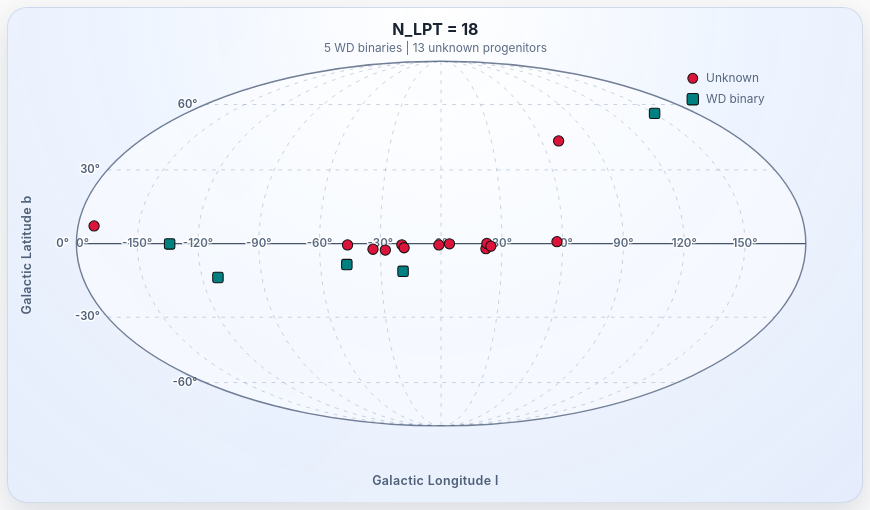
D3 v7 page, settled after 480 driven frames (8 s of simulated time); the page loaded 2 data file(s).


// ── script.js
const SKY_MAP_LAYOUT = {
  width: 900,
  height: 520,
  margin: {
    top: 42,
    right: 60,
    bottom: 66,
    left: 72
  },
  maxZoom: 10
};

const SKY_MAP_DEFINITIONS = {
  galactic: {
    xLabel: "Galactic Longitude l",
    yLabel: "Galactic Latitude b",
    longitudeLabelLatitude: 0,
    tickLabel: formatGalacticLongitudeLabel,
    coordinates(row) {
      const lon = parseFloat(row["Gal_l (deg)"]);
      const lat = parseFloat(row["Gal_b (deg)"]);

      if (!Number.isFinite(lon) || !Number.isFinite(lat)) return null;

      return {
        lon: wrapLongitude(lon),
        lat
      };
    }
  },
  equatorial: {
    xLabel: "Right Ascension (J2000)",
    yLabel: "Declination",
    longitudeLabelLatitude: 0,
    tickLabel: formatRightAscensionLabel,
    coordinates(row) {
      const ra = parseRightAscension(row["R.A. (J2000)"]);
      const dec = parseDeclination(row["Dec. (J2000)"]);

      if (!Number.isFinite(ra) || !Number.isFinite(dec)) return null;

      return {
        lon: wrapLongitude(-ra),
        lat: dec
      };
    }
  }
};

let jumpToCatalogRow = null;

function positiveModulo(value, modulus) {
  return ((value % modulus) + modulus) % modulus;
}

function wrapLongitude(value) {
  return positiveModulo(value + 180, 360) - 180;
}

function clamp(value, min, max) {
  return Math.min(max, Math.max(min, value));
}

function getAdaptiveAngularStep(zoom) {
  if (zoom >= 7) return 5;
  if (zoom >= 4) return 10;
  if (zoom >= 2) return 15;
  return 30;
}

function getLongitudeLabelLatitude(rotationPhi, step) {
  const snappedLatitude = Math.round(rotationPhi / step) * step;

  return clamp(snappedLatitude, -90 + step, 90 - step);
}

function buildMeridianValues(step) {
  return d3.range(-180, 180, step);
}

function buildParallelValues(step) {
  return d3.range(-90 + step, 90, step);
}

function stripMeasurement(value) {
  return (value || "")
    .toString()
    .replace(/\([^)]*\)/g, "")
    .replace(/−/g, "-")
    .trim();
}

function parseRightAscension(value) {
  const cleanValue = stripMeasurement(value);
  const [hours = 0, minutes = 0, seconds = 0] = cleanValue
    .split(":")
    .map(Number);

  return 15 * (hours + minutes / 60 + seconds / 3600);
}

function parseDeclination(value) {
  const cleanValue = stripMeasurement(value);
  const [degreesValue = "0", minutesValue = "0", secondsValue = "0"] = cleanValue.split(":");
  const sign = degreesValue.trim().startsWith("-") ? -1 : 1;
  const degrees = Math.abs(parseFloat(degreesValue));
  const minutes = parseFloat(minutesValue);
  const seconds = parseFloat(secondsValue);

  return sign * (degrees + minutes / 60 + seconds / 3600);
}

function createSkyGeometry() {
  const plotWidth = SKY_MAP_LAYOUT.width - SKY_MAP_LAYOUT.margin.left - SKY_MAP_LAYOUT.margin.right;
  const plotHeight = SKY_MAP_LAYOUT.height - SKY_MAP_LAYOUT.margin.top - SKY_MAP_LAYOUT.margin.bottom;
  const scale = Math.min(
    plotWidth / (4 * Math.SQRT2),
    plotHeight / (2 * Math.SQRT2)
  );

  return {
    centerX: SKY_MAP_LAYOUT.margin.left + plotWidth / 2,
    centerY: SKY_MAP_LAYOUT.margin.top + plotHeight / 2,
    radiusX: 2 * Math.SQRT2 * scale,
    radiusY: Math.SQRT2 * scale,
    scale
  };
}

function solveMollweideTheta(phi) {
  if (Math.abs(Math.abs(phi) - Math.PI / 2) < 1e-8) {
    return phi;
  }

  let theta = phi;

  for (let index = 0; index < 12; index += 1) {
    const numerator = 2 * theta + Math.sin(2 * theta) - Math.PI * Math.sin(phi);
    const denominator = 2 + 2 * Math.cos(2 * theta);
    theta -= numerator / denominator;
  }

  return theta;
}

function projectSkyCoordinate(lon, lat, geometry) {
  const lambda = (lon * Math.PI) / 180;
  const phi = (lat * Math.PI) / 180;
  const theta = solveMollweideTheta(phi);
  const x = (2 * Math.SQRT2 * lambda * Math.cos(theta)) / Math.PI;
  const y = Math.SQRT2 * Math.sin(theta);

  return {
    x: geometry.centerX + x * geometry.scale,
    y: geometry.centerY - y * geometry.scale
  };
}

function rotateSkyCoordinate(lon, lat, rotation) {
  const lambda = (lon * Math.PI) / 180;
  const phi = (lat * Math.PI) / 180;
  const lambdaRotation = (rotation.lambda * Math.PI) / 180;
  const phiRotation = (rotation.phi * Math.PI) / 180;

  const x = Math.cos(phi) * Math.cos(lambda);
  const y = Math.cos(phi) * Math.sin(lambda);
  const z = Math.sin(phi);

  const xLongitude = x * Math.cos(lambdaRotation) - y * Math.sin(lambdaRotation);
  const yLongitude = x * Math.sin(lambdaRotation) + y * Math.cos(lambdaRotation);
  const zLongitude = z;

  const xLatitude = xLongitude * Math.cos(phiRotation) + zLongitude * Math.sin(phiRotation);
  const yLatitude = yLongitude;
  const zLatitude = -xLongitude * Math.sin(phiRotation) + zLongitude * Math.cos(phiRotation);

  return {
    lon: (Math.atan2(yLatitude, xLatitude) * 180) / Math.PI,
    lat: (Math.asin(clamp(zLatitude, -1, 1)) * 180) / Math.PI
  };
}

function projectRotatedCoordinate(coordinates, geometry, state) {
  const rotated = rotateSkyCoordinate(coordinates.lon, coordinates.lat, state.rotation);

  return projectSkyCoordinate(rotated.lon, rotated.lat, {
    ...geometry,
    scale: geometry.scale * state.zoom
  });
}

function isPointInsideEllipse(point, geometry) {
  const normalizedX = (point.x - geometry.centerX) / geometry.radiusX;
  const normalizedY = (point.y - geometry.centerY) / geometry.radiusY;

  return normalizedX ** 2 + normalizedY ** 2 <= 1.0005;
}

function getLeftEllipseBoundaryX(y, geometry) {
  const normalizedY = clamp((y - geometry.centerY) / geometry.radiusY, -1, 1);
  const radialTerm = Math.max(0, 1 - normalizedY ** 2);

  return geometry.centerX - geometry.radiusX * Math.sqrt(radialTerm);
}

function formatRightAscensionLabel(value) {
  const totalMinutes = Math.round((positiveModulo(-value, 360) / 15) * 60);
  const hours = Math.floor(totalMinutes / 60) % 24;
  const minutes = totalMinutes % 60;

  if (minutes === 0) {
    return `${hours}h`;
  }

  return `${hours}h${String(minutes).padStart(2, "0")}m`;
}

function formatGalacticLongitudeLabel(value) {
  if (value === -180) {
    return "180°";
  }

  return `${value}°`;
}

function formatLatitudeLabel(value) {
  return `${value}°`;
}

function hideTooltip(tooltip) {
  if (!tooltip) return;

  tooltip.hidden = true;
  tooltip.classList.remove("below");
}

function hideAllSkyMapTooltips() {
  document.querySelectorAll(".sky-tooltip").forEach(tooltip => {
    hideTooltip(tooltip);
  });

  d3.selectAll(".sky-map-source").classed("is-active", false);
}

function positionTooltip(tooltip, stage, label, x, y) {
  const bounds = stage.getBoundingClientRect();
  const padding = 12;

  tooltip.textContent = label;
  tooltip.hidden = false;

  const tooltipHalfWidth = tooltip.offsetWidth / 2;
  const left = clamp(
    x,
    tooltipHalfWidth + padding,
    bounds.width - tooltipHalfWidth - padding
  );
  const placeBelow = y < tooltip.offsetHeight + 24;

  tooltip.style.left = `${left}px`;
  tooltip.style.top = `${placeBelow ? y + 10 : y - 10}px`;
  tooltip.classList.toggle("below", placeBelow);
}

function buildSegmentedPath(points, geometry, zoom, lineGenerator) {
  const horizontalThreshold = geometry.radiusX * zoom * 0.95;
  const verticalThreshold = geometry.radiusY * zoom * 1.1;
  const segments = [];
  let segment = [];

  points.forEach(point => {
    if (!Number.isFinite(point.x) || !Number.isFinite(point.y)) {
      if (segment.length > 1) {
        segments.push(segment);
      }
      segment = [];
      return;
    }

    if (segment.length > 0) {
      const previousPoint = segment[segment.length - 1];
      const deltaX = Math.abs(point.x - previousPoint.x);
      const deltaY = Math.abs(point.y - previousPoint.y);

      if (deltaX > horizontalThreshold || deltaY > verticalThreshold) {
        if (segment.length > 1) {
          segments.push(segment);
        }
        segment = [];
      }
    }

    segment.push(point);
  });

  if (segment.length > 1) {
    segments.push(segment);
  }

  return segments.map(segmentPoints => lineGenerator(segmentPoints)).join(" ");
}

function renderSkyMap(mapName, points, counts) {
  const panel = document.querySelector(`.sky-panel[data-figure="${mapName}"]`);

  if (!panel) return;

  const svgNode = panel.querySelector(`.sky-map[data-map="${mapName}"]`);
  const stage = panel.querySelector(".sky-map-stage");
  const tooltip = panel.querySelector(`.sky-tooltip[data-tooltip="${mapName}"]`);
  const zoomReadout = panel.querySelector(`.sky-map-zoom-readout[data-zoom-readout="${mapName}"]`);
  const resetButton = panel.querySelector(`.sky-reset-btn[data-reset-map="${mapName}"]`);

  if (!svgNode || !stage || !tooltip || !zoomReadout || !resetButton) return;

  const definition = SKY_MAP_DEFINITIONS[mapName];
  const geometry = createSkyGeometry();
  const clipId = `sky-map-clip-${mapName}`;
  const svg = d3.select(svgNode);
  const line = d3.line()
    .x(point => point.x)
    .y(point => point.y);
  const state = {
    zoom: 1,
    rotation: {
      lambda: 0,
      phi: 0
    }
  };

  svg.selectAll("*").remove();
  svg
    .attr("viewBox", `0 0 ${SKY_MAP_LAYOUT.width} ${SKY_MAP_LAYOUT.height}`)
    .attr("preserveAspectRatio", "xMidYMid meet");

  svg.append("ellipse")
    .attr("class", "sky-map-boundary-fill")
    .attr("cx", geometry.centerX)
    .attr("cy", geometry.centerY)
    .attr("rx", geometry.radiusX)
    .attr("ry", geometry.radiusY);

  svg.append("defs")
    .append("clipPath")
    .attr("id", clipId)
    .append("ellipse")
    .attr("cx", geometry.centerX)
    .attr("cy", geometry.centerY)
    .attr("rx", geometry.radiusX)
    .attr("ry", geometry.radiusY);

  const clippedViewport = svg.append("g")
    .attr("clip-path", `url(#${clipId})`);

  const scene = clippedViewport.append("g");

  const meridianPathLayer = scene.append("g");
  const parallelPathLayer = scene.append("g");

  const baselinePath = scene.append("path")
    .attr("class", "sky-map-baseline");

  const longitudeLabelLayer = scene.append("g");
  const latitudeLabelLayer = svg.append("g");

  const sources = scene.append("g")
    .selectAll(".sky-map-source")
    .data(points, point => point.id)
    .enter()
    .append("g")
    .attr("class", point => `sky-map-source${point.isBinary ? " is-binary" : ""}`)
    .attr("data-source-id", point => point.id)
    .attr("data-source-name", point => point.name)
    .attr("tabindex", 0)
    .attr("role", "button")
    .attr("aria-label", point => point.name);

  sources.each(function appendMarker(point) {
    const marker = d3.select(this);

    if (point.isBinary) {
      marker.append("rect")
        .attr("class", "sky-map-source-visible")
        .attr("x", -5.5)
        .attr("y", -5.5)
        .attr("width", 11)
        .attr("height", 11)
        .attr("rx", 2);
    } else {
      marker.append("circle")
        .attr("class", "sky-map-source-visible")
        .attr("r", 5.4);
    }

    marker.append("circle")
      .attr("class", "sky-map-source-hit")
      .attr("r", 14);
  });

  let isDragging = false;

  function activateSource(point) {
    hideAllSkyMapTooltips();
    sources.classed("is-active", source => source.id === point.id);

    const projected = projectRotatedCoordinate(point[mapName], geometry, state);
    const x = (projected.x / SKY_MAP_LAYOUT.width) * stage.clientWidth;
    const y = (projected.y / SKY_MAP_LAYOUT.height) * stage.clientHeight;

    positionTooltip(tooltip, stage, point.name, x, y);
  }

  function deactivateSources() {
    sources.classed("is-active", false);
    hideTooltip(tooltip);
  }

  function openSourceInTable(point) {
    activateSource(point);

    if (typeof jumpToCatalogRow === "function") {
      jumpToCatalogRow(point.id);
    }
  }

  function findNearestSource(event) {
    if (isDragging) return;

    const [pointerX, pointerY] = d3.pointer(event, svgNode);
    const pointerModeThreshold = window.matchMedia("(pointer: coarse)").matches ? 20 : 12;
    const threshold = pointerModeThreshold * (SKY_MAP_LAYOUT.width / stage.clientWidth);
    let nearestSource = null;

    points.forEach(point => {
      const projected = projectRotatedCoordinate(point[mapName], geometry, state);
      const x = projected.x;
      const y = projected.y;
      const distance = Math.hypot(x - pointerX, y - pointerY);

      if (!nearestSource || distance < nearestSource.distance) {
        nearestSource = {
          point,
          distance
        };
      }
    });

    if (!nearestSource || nearestSource.distance > threshold) {
      deactivateSources();
      return;
    }

    activateSource(nearestSource.point);
  }

  svg
    .on("mousemove", findNearestSource)
    .on("mouseleave", deactivateSources);

  sources
    .on("click", (event, point) => {
      event.stopPropagation();
      openSourceInTable(point);
    })
    .on("focus", (_, point) => {
      activateSource(point);
    })
    .on("blur", deactivateSources)
    .on("keydown", function handleSourceKey(event, point) {
      if (event.key === "Escape") {
        hideAllSkyMapTooltips();
        this.blur();
        return;
      }

      if (event.key === "Enter" || event.key === " ") {
        event.preventDefault();
        openSourceInTable(point);
      }
    });

  svg.append("ellipse")
    .attr("class", "sky-map-boundary")
    .attr("cx", geometry.centerX)
    .attr("cy", geometry.centerY)
    .attr("rx", geometry.radiusX)
    .attr("ry", geometry.radiusY);

  svg.append("text")
    .attr("class", "sky-map-title")
    .attr("x", SKY_MAP_LAYOUT.width / 2)
    .attr("y", 28)
    .attr("text-anchor", "middle")
    .text(`N_LPT = ${counts.total}`);

  svg.append("text")
    .attr("class", "sky-map-subtitle")
    .attr("x", SKY_MAP_LAYOUT.width / 2)
    .attr("y", 46)
    .attr("text-anchor", "middle")
    .text(`${counts.binary} WD binaries | ${counts.unknown} unknown progenitors`);

  svg.append("text")
    .attr("class", "sky-map-axis-label")
    .attr("x", SKY_MAP_LAYOUT.width / 2)
    .attr("y", SKY_MAP_LAYOUT.height - 18)
    .attr("text-anchor", "middle")
    .text(definition.xLabel);

  svg.append("text")
    .attr("class", "sky-map-axis-label")
    .attr("transform", `translate(24, ${SKY_MAP_LAYOUT.height / 2}) rotate(-90)`)
    .attr("text-anchor", "middle")
    .text(definition.yLabel);

  const legend = svg.append("g")
    .attr("transform", `translate(${SKY_MAP_LAYOUT.width - 185}, 68)`);

  legend.append("circle")
    .attr("cx", 6)
    .attr("cy", 6)
    .attr("r", 5.2)
    .attr("class", "sky-map-source-visible");

  legend.append("text")
    .attr("class", "sky-map-legend-label")
    .attr("x", 20)
    .attr("y", 10)
    .text("Unknown");

  legend.append("rect")
    .attr("x", 0)
    .attr("y", 22)
    .attr("width", 12)
    .attr("height", 12)
    .attr("rx", 2)
    .attr("class", "sky-map-source-visible")
    .style("fill", "teal");

  legend.append("text")
    .attr("class", "sky-map-legend-label")
    .attr("x", 20)
    .attr("y", 32)
    .text("WD binary");

  function buildCurve(constant, type) {
    const values = type === "meridian"
      ? d3.range(-90, 91, 2)
      : d3.range(-180, 181, 4);

    return values.map(value => {
      const coordinates = type === "meridian"
        ? { lon: constant, lat: value }
        : { lon: value, lat: constant };

      return projectRotatedCoordinate(coordinates, geometry, state);
    });
  }

  function buildLongitudeLabelData(meridianValues, labelLatitude) {
    return meridianValues
      .map(value => {
        const anchorCoordinates = {
          lon: value,
          lat: labelLatitude
        };
        const anchorPoint = projectRotatedCoordinate(anchorCoordinates, geometry, state);

        return {
          value,
          x: anchorPoint.x,
          y: anchorPoint.y
        };
      })
      .filter(Boolean);
  }

  function buildLatitudeLabelData(parallelValues) {
    return parallelValues.map(value => {
      const visibleCurve = buildCurve(value, "parallel")
        .filter(point => isPointInsideEllipse(point, geometry));
      const leftPoint = visibleCurve.reduce((best, point) => (
        !best || point.x < best.x ? point : best
      ), null);

      if (!leftPoint) return null;

      return {
        value,
        x: clamp(getLeftEllipseBoundaryX(leftPoint.y, geometry) - 8, 14, SKY_MAP_LAYOUT.width - 14),
        y: leftPoint.y
      };
    }).filter(Boolean);
  }

  function renderScene() {
    const angularStep = getAdaptiveAngularStep(state.zoom);
    const meridianValues = buildMeridianValues(angularStep);
    const parallelValues = buildParallelValues(angularStep);
    const secondaryParallelValues = parallelValues.filter(value => value !== 0);
    const longitudeLabelLatitude = getLongitudeLabelLatitude(state.rotation.phi, angularStep);
    const meridianData = meridianValues.map(value => ({
      value,
      curve: buildCurve(value, "meridian")
    }));
    const parallelData = secondaryParallelValues.map(value => ({
      value,
      curve: buildCurve(value, "parallel")
    }));

    meridianPathLayer.selectAll("path")
      .data(meridianData, item => item.value)
      .join("path")
      .attr("class", "sky-map-graticule")
      .attr("d", item => buildSegmentedPath(item.curve, geometry, state.zoom, line));

    parallelPathLayer.selectAll("path")
      .data(parallelData, item => item.value)
      .join("path")
      .attr("class", "sky-map-graticule")
      .attr("d", item => buildSegmentedPath(item.curve, geometry, state.zoom, line));

    baselinePath.attr("d", buildSegmentedPath(buildCurve(0, "parallel"), geometry, state.zoom, line));

    sources.attr("transform", point => {
      const projected = projectRotatedCoordinate(point[mapName], geometry, state);
      return `translate(${projected.x}, ${projected.y})`;
    });

    const longitudeLabels = buildLongitudeLabelData(meridianValues, longitudeLabelLatitude);
    const latitudeLabels = buildLatitudeLabelData(parallelValues);

    longitudeLabelLayer.selectAll("text")
      .data(longitudeLabels, item => item.value)
      .join("text")
      .attr("class", "sky-map-tick-label")
      .attr("text-anchor", "middle")
      .attr("dominant-baseline", "middle")
      .attr("x", item => item.x)
      .attr("y", item => item.y)
      .text(item => definition.tickLabel(item.value));

    latitudeLabelLayer.selectAll("text")
      .data(latitudeLabels, item => item.value)
      .join("text")
      .attr("class", "sky-map-grid-label")
      .attr("text-anchor", "end")
      .attr("dominant-baseline", "middle")
      .attr("x", item => item.x)
      .attr("y", item => item.y)
      .text(item => formatLatitudeLabel(item.value));

    zoomReadout.textContent = `${state.zoom.toFixed(1)}x`;
  }

  const drag = d3.drag()
    .on("start", () => {
      isDragging = true;
      svg.classed("is-dragging", true);
      hideAllSkyMapTooltips();
    })
    .on("drag", event => {
      const lonPerPixel = 360 / (2 * geometry.radiusX * state.zoom);
      const latPerPixel = 180 / (2 * geometry.radiusY * state.zoom);

      state.rotation.lambda = wrapLongitude(state.rotation.lambda + event.dx * lonPerPixel);
      state.rotation.phi = clamp(state.rotation.phi + event.dy * latPerPixel, -85, 85);

      renderScene();
    })
    .on("end", () => {
      isDragging = false;
      svg.classed("is-dragging", false);
    });

  svg.call(drag);
  svg.on("wheel", event => {
    event.preventDefault();
    hideAllSkyMapTooltips();

    const zoomFactor = Math.exp(-event.deltaY * 0.0015);
    state.zoom = clamp(state.zoom * zoomFactor, 1, SKY_MAP_LAYOUT.maxZoom);

    renderScene();
  }, { passive: false });

  resetButton.addEventListener("click", () => {
    hideAllSkyMapTooltips();
    state.zoom = 1;
    state.rotation.lambda = 0;
    state.rotation.phi = 0;
    renderScene();
  });

  renderScene();
}

function initializeSkyMaps(rows) {
  const skyPoints = rows
    .map(row => {
      const galactic = SKY_MAP_DEFINITIONS.galactic.coordinates(row);
      const equatorial = SKY_MAP_DEFINITIONS.equatorial.coordinates(row);

      if (!galactic || !equatorial) return null;

      return {
        id: row.ID,
        name: row.Name,
        isBinary: /binary/i.test(row.Notes || ""),
        galactic,
        equatorial
      };
    })
    .filter(Boolean);

  const counts = {
    total: skyPoints.length,
    binary: skyPoints.filter(point => point.isBinary).length
  };

  counts.unknown = counts.total - counts.binary;

  Object.keys(SKY_MAP_DEFINITIONS).forEach(mapName => {
    renderSkyMap(mapName, skyPoints, counts);
  });
}

d3.csv("LPTs.csv").then(data => {

  // Columns to hide completely
  const hiddenCols = [
    "Gal_l_err",
    "Gal_b_err",
    "Pdot_ul",
    "Pdot_err",
    "DM_err",
    "RM_err"
  ];

  // Output column order & labels
  const columns = [
  { key: "Name", label: "Name", sortable: true },
  { key: "ID", label: "ID", sortable: true },
  { key: "R.A. (J2000)", label: "R.A. (J2000)", sortable: true },
  { key: "Dec. (J2000)", label: "Dec. (J2000)", sortable: true },
  { key: "Gal_l (deg)", label: "l (deg)", sortable: true },
  { key: "Gal_b (deg)", label: "b (deg)", sortable: true },
  { key: "Period (min)", label: "Period (min)", sortable: true },
  { key: "Pdot", label: "Ṗ (s s⁻¹)", sortable: false },
  { key: "DM", label: "DM (pc cm⁻³)", sortable: true },
  { key: "RM", label: "RM (rad m⁻²)", sortable: true },
  { key: "Duty cycle", label: "Duty cycle", sortable: false },
  { key: "Total polarization fraction", label: "Total pol.", sortable: false },
  { key: "Linear polarization fraction", label: "Linear pol.", sortable: false },
  { key: "Circular polarization fraction", label: "Circular pol.", sortable: false },
  { key: "Notes", label: "Notes", sortable: false },
  { key: "References", label: "References", sortable: false }
];

  const sortTypes = {
    Name: "text",
    ID: "text",
    "R.A. (J2000)": "number",
    "Dec. (J2000)": "number",
    "Gal_l (deg)": "number",
    "Gal_b (deg)": "number",
    "Period (min)": "number",
    DM: "number",
    RM: "number"
  };

  const sortCollator = new Intl.Collator(undefined, {
    numeric: true,
    sensitivity: "base"
  });
  const defaultSortSymbol = '<span class="sort-arrow">▲</span><span class="sort-arrow">▼</span>';
  const ascendingSortSymbol = '<span class="sort-arrow">▲</span><span class="sort-arrow sort-arrow-muted">▼</span>';
  const descendingSortSymbol = '<span class="sort-arrow sort-arrow-muted">▲</span><span class="sort-arrow">▼</span>';

  function isMissingCatalogValue(value) {
    return value == null || String(value).trim() === "" || String(value).trim() === "-";
  }

  function toSortableNumber(value) {
    if (isMissingCatalogValue(value)) return null;

    const number = Number.parseFloat(String(value).replace(/−/g, "-"));
    return Number.isFinite(number) ? number : null;
  }

  function toSortableCoordinate(value, parser) {
    if (isMissingCatalogValue(value)) return null;

    const coordinate = parser(value);
    return Number.isFinite(coordinate) ? coordinate : null;
  }

  function toSortableText(value) {
    if (isMissingCatalogValue(value)) return null;

    return String(value).trim();
  }

// function toSuperscript(n) {
//   const map = { "-":"⁻","0":"⁰","1":"¹","2":"²","3":"³","4":"⁴","5":"⁵","6":"⁶","7":"⁷","8":"⁸","9":"⁹" };
//   return String(n).split("").map(c => map[c] ?? c).join("");
// }

function toSuperscript(exp) {
  return `<sup>${exp}</sup>`;
}

function formatSci(x, sig = 2) {
  if (!x || x === "-" || isNaN(x)) return null;

  const exp = Math.floor(Math.log10(Math.abs(x)));
  const mant = (x / Math.pow(10, exp)).toFixed(sig - 1);
  return { mant, exp };
}

function formatReference(ref) {
  if (!ref || ref === "-") return ref;

  // Split multiple references by semicolon
  const entries = ref.split(";").map(e => e.trim()).filter(Boolean);

  const links = entries.map(entry => {
    // Supported formats:
    // - label:arxivID
    // - label:doi:doiID
    const [label, targetTypeOrArxiv, ...rest] = entry.split(":").map(s => s.trim());
    if (!label || !targetTypeOrArxiv) return entry;

    if (targetTypeOrArxiv.toLowerCase() === "doi") {
      const doi = rest.join(":");
      if (!doi) return entry;

      return `<a href="https://doi.org/${doi}" target="_blank" title="DOI:${doi}">${label}</a>`;
    }

    return `<a href="https://arxiv.org/abs/${targetTypeOrArxiv}" target="_blank" title="arXiv:${targetTypeOrArxiv}">${label}</a>`;
  });

  return links.join(", ");
}
  
  // Process rows
  const processed = data.map((d, index) => {

    // ---- Gal_l with error ----
    let gal_l = "-";
    
    const l_val = d["Gal_l (deg)"];
    const l_err = d["Gal_l_err"];
    
    if (l_val && l_val !== "-") {
      if (l_err && l_err !== "-") {
        const valStr = String(l_val);
        const errNum = parseFloat(l_err);
    
        // number of decimals in the value
        const decimals = (valStr.split(".")[1] || "").length;
    
        // scale error to last digit
        const scaledErr = Math.round(errNum * Math.pow(10, decimals));
    
        gal_l = `${valStr}(${scaledErr})`;
      } else {
        gal_l = l_val;
      }
    }

    // ---- Gal_b with error ----
    let gal_b = "-";
    
    const b_val = d["Gal_b (deg)"];
    const b_err = d["Gal_b_err"];
    
    if (b_val && b_val !== "-") {
      if (b_err && b_err !== "-") {
        const valStr = String(b_val);
        const errNum = parseFloat(b_err);
    
        // number of decimals in the value
        const decimals = (valStr.split(".")[1] || "").length;
    
        // scale error to last digit
        const scaledErr = Math.round(errNum * Math.pow(10, decimals));
    
        gal_b = `${valStr}(${scaledErr})`;
      } else {
        gal_b = b_val;
      }
    }

    // ---- Pdot combination ----
    let pdot = "-";
    
    const ul = d["Pdot_ul"];
    const val = d["Pdot (s/s)"];
    const err = d["Pdot_err"];
    
    if (val && val !== "-") {
      const sci = formatSci(val, 2);
      const { mant, exp } = sci;
    
      if (ul === "True") {
        pdot = `&lt;${mant}×10${toSuperscript(exp)}`;
      } 
      else if (ul === "False" && err && err !== "-") {
        const errScaled = (parseFloat(err) / Math.pow(10, exp)).toFixed(1);
        pdot = `${mant}(${errScaled})×10${toSuperscript(exp)}`;
      } 
      else {
        pdot = `${mant}×10${toSuperscript(exp)}`;
      }
    }

    // ---- DM ± DM_err ----
    let dm;
    const dmVal = d["DM (pc/cm^3)"]?.trim();
    const dmErr = d["DM_err"]?.trim();
    
    if (!dmVal || dmVal === "-") {
      // Missing or unavailable DM
      dm = dmVal || "-";
    } else if (dmErr && dmErr !== "-") {
      // Measured DM with uncertainty
      dm = `${dmVal} ± ${dmErr}`;
    } else {
      // Measured DM but no uncertainty provided
      dm = dmVal;
    }

    // ---- RM ± RM_err ----
    let rm;
    const rmVal = d["RM (rad/m^2)"]?.trim();
    const rmErr = d["RM_err"]?.trim();
    
    if (!rmVal || rmVal === "-") {
      rm = rmVal || "-";
    } else if (rmErr && rmErr !== "-") {
      rm = `${rmVal} ± ${rmErr}`;
    } else {
      rm = rmVal;
    }

    const sortValues = {
      Name: toSortableText(d.Name),
      ID: toSortableText(d.ID),
      "R.A. (J2000)": toSortableCoordinate(d["R.A. (J2000)"], parseRightAscension),
      "Dec. (J2000)": toSortableCoordinate(d["Dec. (J2000)"], parseDeclination),
      "Gal_l (deg)": toSortableNumber(l_val),
      "Gal_b (deg)": toSortableNumber(b_val),
      "Period (min)": toSortableNumber(d["Period (min)"]),
      DM: toSortableNumber(dmVal),
      RM: toSortableNumber(rmVal)
    };

    return {
      ...d,
      ["Gal_l (deg)"]: gal_l,
      ["Gal_b (deg)"]: gal_b,
      Pdot: pdot,
      DM: dm,
      RM: rm,
      References: formatReference(d["References"]),
      __sortValues: sortValues,
      __originalIndex: index
    };
  });

  // ---- State ----
  let currentData = [...processed];
  let sortState = { key: null, asc: true };
  let highlightedRowTimeout = null;
  const searchBox = d3.select("#searchBox");
  
  // ---- Build table header (click to sort) ----
  const thead = d3.select("#lpt-table thead").append("tr");

  columns.forEach(col => {
  const th = thead.append("th").text(col.label);

  if (col.sortable) {
    th
      .classed("sortable", true)
      .append("span")
      .attr("class", "sort-symbol")
      .html(defaultSortSymbol);

    th
      .style("cursor", "pointer")
      .on("click", () => sortBy(col.key));
  }
});

  function updateSortSymbols() {
  d3.selectAll("th .sort-symbol")
    .html(defaultSortSymbol)
    .classed("active", false);

  if (!sortState.key) return;

  const idx = columns.findIndex(c => c.key === sortState.key);
  if (idx < 0 || !columns[idx].sortable) return;

  const symbol = sortState.asc ? ascendingSortSymbol : descendingSortSymbol;

  d3.select(d3.selectAll("th").nodes()[idx])
    .select(".sort-symbol")
    .html(symbol)
    .classed("active", true);
}
  
  const tbody = d3.select("#lpt-table tbody");

  function makeTableRowId(sourceId) {
    const slug = String(sourceId || "")
      .toLowerCase()
      .replace(/[^a-z0-9]+/g, "-")
      .replace(/^-+|-+$/g, "");

    return `catalog-row-${slug}`;
  }

  function compareRows(a, b) {
    if (!sortState.key) return 0;

    const va = a.__sortValues?.[sortState.key] ?? null;
    const vb = b.__sortValues?.[sortState.key] ?? null;
    const aMissing = va == null;
    const bMissing = vb == null;

    if (aMissing || bMissing) {
      if (aMissing && bMissing) {
        return a.__originalIndex - b.__originalIndex;
      }

      return aMissing ? 1 : -1;
    }

    let result;
    if (sortTypes[sortState.key] === "number") {
      result = va - vb;
    } else {
      result = sortCollator.compare(va, vb);
    }

    if (result === 0) {
      return a.__originalIndex - b.__originalIndex;
    }

    return sortState.asc ? result : -result;
  }

  function getFilteredData() {
    const term = searchBox.property("value").toLowerCase().trim();

    if (!term) {
      return [...processed];
    }

    return processed.filter(row =>
      columns.some(col =>
        (row[col.key] ?? "")
          .toString()
          .toLowerCase()
          .includes(term)
      )
    );
  }
  
  // ---- Render table ----
  function renderTable(data) {
    tbody.selectAll("tr").remove();
  
    data.forEach(row => {
      const tr = tbody.append("tr")
        .attr("id", makeTableRowId(row.ID))
        .attr("data-source-id", row.ID)
        .attr("tabindex", -1);

      columns.forEach(col => {
        tr.append("td").html(row[col.key] ?? "");
      });
    });
  }

  function refreshTable() {
    currentData = getFilteredData();

    if (sortState.key) {
      currentData.sort(compareRows);
    }

    renderTable(currentData);
    updateSortSymbols();
  }

  function highlightTableRow(rowNode) {
    tbody.selectAll("tr").classed("is-target-row", false);
    rowNode.classList.add("is-target-row");

    if (highlightedRowTimeout) {
      window.clearTimeout(highlightedRowTimeout);
    }

    highlightedRowTimeout = window.setTimeout(() => {
      rowNode.classList.remove("is-target-row");
    }, 2400);
  }

  function jumpToTableRow(sourceId) {
    const rowId = makeTableRowId(sourceId);
    let rowNode = document.getElementById(rowId);

    if (!rowNode) {
      if (searchBox.property("value")) {
        searchBox.property("value", "");
      }

      refreshTable();
      rowNode = document.getElementById(rowId);
    }

    if (!rowNode) return;

    rowNode.scrollIntoView({
      behavior: "smooth",
      block: "center"
    });
    highlightTableRow(rowNode);
  }
  
  // ---- Sorting logic ----
  function sortBy(key) {
    if (sortState.key === key) {
      if (sortState.asc) {
        sortState.asc = false;
      } else {
        sortState.key = null;
        sortState.asc = true;
      }
    } else {
      sortState.key = key;
      sortState.asc = true;
    }

    refreshTable();
  }
  
  // ---- Global search ----
  searchBox.on("input", function () {
    refreshTable();
  });
  
  // ---- Initial render ----
  refreshTable();
  jumpToCatalogRow = jumpToTableRow;
  initializeSkyMaps(data);

});

d3.csv("updates.csv").then(updates => {
  const list = d3.select("#update-list");
  const maxVisibleUpdates = 5;
  const latestUpdates = updates
    .slice()
    // Dates are stored as YYYY-MM-DD, so string sorting matches chronology.
    .sort((a, b) => b.Date.localeCompare(a.Date))
    .slice(0, maxVisibleUpdates);

  latestUpdates
    .forEach(u => {
      list.append("li")
        .html(`<strong>${u.Date}</strong>: ${u.Description}`);
    });
});

document.querySelectorAll(".toggle-btn").forEach(btn => {
  btn.addEventListener("click", () => {

    // Update button state
    document.querySelectorAll(".toggle-btn")
      .forEach(b => b.classList.remove("active"));
    btn.classList.add("active");

    const target = btn.dataset.target;

    // Toggle figures
    document.querySelectorAll(".sky-panel").forEach(panel => {
      panel.classList.toggle(
        "hidden",
        panel.dataset.figure !== target
      );
    });

    hideAllSkyMapTooltips();
  });
});

// const N_sources = d3.selectAll("#lpt-table tbody tr").size();

// const tooltip = document.getElementById("figure-tooltip");
// tooltip.textContent = `N = ${N_sources} sources`;


### data: LPTs.csv
Name, ID, R.A. (J2000), Dec. (J2000), Gal_l (deg), Gal_l_err, Gal_b (deg), Gal_b_err, Period (min), Pdot_ul, Pdot (s/s), Pdot_err, Duty cycle, Total polarization fraction, Linear polarization fraction, Circular polarization fraction, DM (pc/cm^3), DM_err, RM (rad/m^2), RM_err, Notes, References
GCRT J1745-3009, LPT J1745-3009, 17:45:05(1), -30:09:52(10), 358.9, 0.003, -0.541, 0.003, 76.2, -, -, -, ~0.13, up to 100%, -, up to 100%, -, -, -, -, First discovered LPT-like source, hlk+05:astro-ph/0503052; rhl+10:1001.539…
GLEAM-X J162759.5-523504.3, LPT J1627-5235, 16:27:59.5(1), -52:35:04(2), 332.5, 0.001, -2.601, 0.001, 18.2, True, 1.2e-9, -, 0.03-0.06, -, 88 ± 1%, -, 57, 1, -61, 1, First modern LPT, hzb+22:2503.08033; rzd+22:2210.01903
GPM J1839-10, LPT J1839-1031, 18:39:02.00(1), -10:31:49.37(15), 22.15, 0.00004, -2.063, 0.00004, 22.0, True, 3.6e-13, -, 0.02-0.2, -, 10-100%, ≤10%, 273.5, 2.5, -531.8, 0.14, Active for three decades, hrm+23:2503.08036; mbq+26:2602.13742
ASKAP J1935+2148, LPT J1935+2148, 19:35:05.18(2), 21:48:41.5(6), 57.19, 0.0001, 0.7453, 0.0002, 53.8, True, 1.2e-10, -, 0.0001-0.015, -, >90%; ~40%, <3%; >70%, 145.8, 3.5, 159.1, 0.3, Three emission states, clk+24:2407.12266
ASKAP J1755-2527, LPT J1755-2527, 17:55:34.87(2), -25:27:49.9(4), 4.116, 0.0001, -0.1227, 0.0001, 69.8, True, 8.2e-11, -, 0.01-0.04, -, >60%, ~40%, 733, 22, 962, 2, Significantly scattered and intermittent, dzo+24:2406.12352; mhh+25:2507.14448
CHIME J0630+25, LPT J0636+2526, 06:30:38(4), 25:26:23(60), 187.9, 0.02, 7.07, 0.02, 7.0, False, 5.2e-12, 1.1e-12, 0.03-0.05, -, up to 56%, up to 72%, 22, 1, -347.8 -- -1628.9, 3.3, Timing glitch; Significant RM variation, dcc+24:2407.07480; ljq+26:2609.23259
ILT J1101+5521, LPT J1101+5521, 11:01:50.5(1), 55:21:19.61(39), 150.5, 0.0005, 55.52, 0.0001, 125.5, True, 5.7e-12, -, 0.004-0.012, -, 13-51%, <4.2%, 16, 6, 4.72, 0.14, White dwarf-M dwarf binary, rrb+24:2408.11536; rer+26:2604.18688
GLEAM-X J0704−37, LPT J0704-3706, 07:04:13.19(2), -37:06:14.3(3), 247.9, 0.0001, -13.62, 0.0001, 174.9, True, 1.3e-11, -, 0.003-0.006, -, 20-50%, 10-30%, 36.54, 0.005, -7, 1, White dwarf-M dwarf binary, hmb+24:2408.15757; r+25:2501.03315
ASKAP/DART J1832-0911, LPT J1832-0911, 18:32:08.45889(33), -09:11:15.297(5), 22.56, 0.000001, 0.06197, 0.000001, 44.3, True, 9.8e-10, -, 0.05-0.1, -, 94%; follow-up typically 50-90%, ~64%; phase-resolved >90%, 458, 14, 90.5, 0.1, Transient X-ray counterpart, wrb+24:2411.16606; lyw+24:2411.15739; hh…
ASKAP J183950.5-075635.0, LPT J1839-0756, 18:39:50.57(2), -07:56:39.17(15), 24.54, 0.00009, -1.057, 0.00004, 387.0, True, 5.3e-8, -, 0.014-0.031, -, main 60-90%; interpulse ~90%, main 30-60%; interpulse <10%, 188.4, 1.7, 214, 1, Slowest LPT, lcm+25:2501.09133
CHIME/ILT J1634+44, LPT J1634+4450, 16:34:29.96(3), 44:50:13.5(1.1), 70.17, 0.0001, 42.58, 0.0003, 14.0, False, -7.8e-12, 0.2e-12, <0.012, up to 100%, up to 100%, up to 100%, 25.09, 0.01, 6.27, 0.04, Significant spin-up rate, bvb+25:2507.05078; dsl+25:2507.05139; km…
ASKAP J144834-685644, LPT J1448-6856, 14:48:34.29(2), -68:56:44.1(3), 313.2, 0.0001, -8.434, 0.0001, 93.9, True, 4.44e-9, -, 0.15-0.7, up to 100%, up to 82%, up to 100%, -, -, -, -, Accreting white dwarf binary (cataclysmi…, akr+25:2507.13453; mar+26:2609.35980
ASKAP J142431.2-612611, LPT J1424-6126, 14:24:31.40(6), -61:26:10.8(2), 313.8, 0.0001, -0.5483, 0.0001, 35.8, True, 1.0e-8, -, -, up to 100%, up to 100%, 8%, 1400, 100, -222, -, No counterpart found, pmd+26:2603.07857
ASKAP J174508.9-505149, LPT J1745-5051, 17:45:08.929(60), -50:51:49.86(3), 341, 0.0001, -11.15, 0.0001, 80.7, True, 1.5e-8, -, 0.02-0.25, -, 23-97%, 0-56%, -, -, -, -, Accreting white dwarf binary (cataclysmi…, rpm+26:2606.04232; ivw+26:2606.05842; ks…
ASKAP J165130.3-450520, LPT J1651-4505, 16:51:30.3(1), -45:05:20(1), 340.6, 0.0002, -0.5109, 0.0002, 388.6, -, -, -, 0.024, ~83%, ~70%, ~45%; archival ~60%, -, -, -141, 3, No counterpart found, wdm+26:2606.20067
ASKAP J170036.6-445758, LPT J1700-4457, 17:00:36.46(6), -44:57:58.91(59), 341.7, 0.0002, -1.688, 0.0002, 281.6, -, -, -, 0.07, ~30%, -, ~30%, -, -, -, -, No counterpart found, wdm+26:2606.20067
LPT J155543.7-563102, LPT J1555-5631, 15:55:43.67(12), -56:31:02.6(10), 326.4, 0.0003, -2.275, 0.0003, 62.2, -, -, -, main 0.039; interpulse 0.011, interpulse ~100%, main 20-70%; interpulse ≤10%, main 0-90%; interpulse ~100%, -, -, 4.5, 0.7, Near-orthogonal rotator; no confirmed co…, hhf+26:2609.34102
GPM J071507-114153, LPT J0715-1141, 07:15:07.37(2), -11:41:53.4(3), 226, 0.00008, -0.146, 0.00008, 7.9, True, 1.0e-11, -, ~0.0084 or less, -, up to ~50%, up to ~30%, 181.8, 0.3, -127.3 to -86, -, White dwarf binary with a G-type compani…, mhb+26:doi:10.1038/s41550-026-03016-z

### data: updates.csv
Date, Description
2026-11-26, Added <a href="https://arxiv.org/abs/260…
2026-11-22, Added <a href="https://www.nature.com/ar…
2026-11-11, Added <a href="https://arxiv.org/abs/261…
2026-10-18, Added <a href="https://arxiv.org/abs/260…
2026-10-15, Added the radio-transient plane between …
2026-10-12, Added <a href="https://arxiv.org/abs/260…
2026-09-30, Added <a href="https://arxiv.org/abs/260…
2026-09-22, Added <a href="https://arxiv.org/abs/260…
2026-06-19, Added two <a href="https://arxiv.org/abs…
2026-06-19, Added total polarization fraction to the…
2026-06-08, Added the reference of <a href="https://…
2026-06-04, Added linear and circular polarization f…
2026-06-04, Added the discovery of <a href="https://…
2026-04-24, Added the reference of <a href="https://…
2026-04-08, Added the reference of <a href="https://…
2026-04-06, Updated the sky distribution section and…
2026-03-11, Added the discovery of a <a href="https:…
2025-12-24, Initial release of the LPT-Cat.
2025-08-21, Thinking of building the LPT-Cat and web…